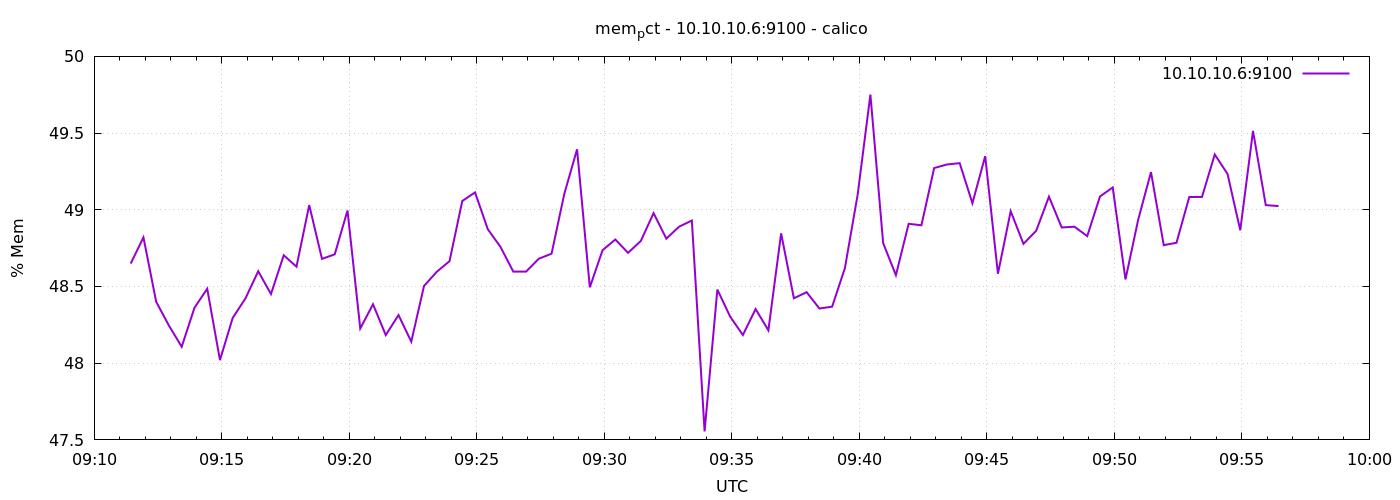

The table this chart was drawn from, first rows:
1778577086	48.64966772868466
1778577116	48.82
1778577146	48.4
1778577176	48.24
1778577206	48.11
1778577236	48.36
1778577266	48.49
1778577296	48.02
1778577326	48.3
1778577356	48.42
1778577386	48.6
1778577416	48.45
1778577446	48.7
1778577476	48.63
1778577506	49.03
1778577536	48.68
1778577566	48.71
1778577596	49
1778577626	48.23
1778577656	48.38
1778577686	48.18
1778577716	48.31
1778577746	48.14
1778577776	48.5
1778577806	48.6
1778577836	48.67
1778577866	49.06
1778577896	49.11
1778577926	48.87
1778577956	48.76
1778577986	48.6
1778578016	48.6
1778578046	48.68
1778578076	48.71
1778578106	49.1
1778578136	49.39
1778578166	48.49
1778578196	48.74
1778578226	48.81
1778578256	48.72
1778578286	48.8
1778578316	48.98
1778578346	48.81
1778578376	48.89
1778578406	48.93
1778578436	47.56
1778578466	48.48
1778578496	48.3
1778578526	48.18
1778578556	48.35
1778578586	48.21
1778578616	48.85
1778578646	48.42
1778578676	48.46
1778578706	48.36
1778578736	48.37
1778578766	48.62
1778578796	49.1
1778578826	49.75
1778578856	48.78
1778578886	48.57
... 30 more rows
